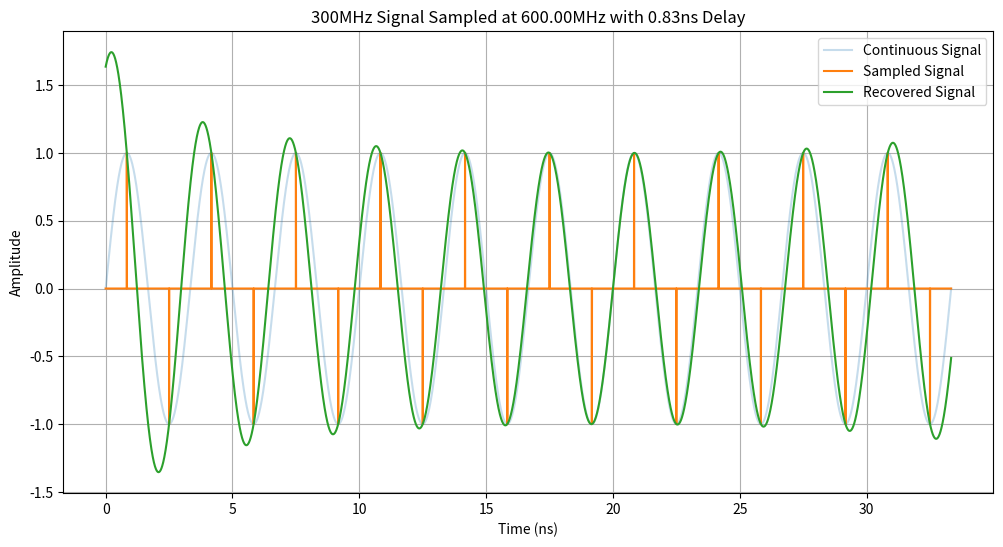

The script that saved this image:
import numpy as np
import matplotlib.pyplot as plt

# Define parameters
f_signal = 300e6  # Signal frequency: 300MHz
f_sampling = 600e6  # Sampling frequency: 800MHz
cycles = 10  # Number of cycles
extra_cycles = 2  # Extra cycles for interpolation
points_per_cycle = 1024  # Points per cycle

# Add sampling delay
T = 1 / f_sampling  # Sampling period
#sampling_delay = 0  # Delay of T/2
sampling_delay = T / 2  # Delay of T/2

# Calculate time array (including extra cycles)
t = np.linspace(0, (cycles + extra_cycles) / f_signal, (cycles + extra_cycles) * points_per_cycle)

# Generate extended signal
continuous_signal = np.sin(2 * np.pi * f_signal * t)

# Generate sampled data (including extra cycles and delay)
t_sampled = np.arange(sampling_delay, (cycles + extra_cycles) / f_signal, 1 / f_sampling)
discrete_signal = np.sin(2 * np.pi * f_signal * t_sampled)

# Create an array of zeros for the interpolated discrete signal
interpolated_discrete = np.zeros_like(t)

# Create an array to store the positions of sample points
sample_positions = []

# Set the values at the sampled points and record their positions
for sampled_t, sampled_val in zip(t_sampled, discrete_signal):
    idx = np.abs(t - sampled_t).argmin()
    interpolated_discrete[idx] = sampled_val
    sample_positions.append(idx)

# Convert sample_positions to a numpy array
sample_positions = np.array(sample_positions)

# Combine continuous and interpolated discrete signals into one array
combined_signal = np.column_stack((continuous_signal, interpolated_discrete))

def reconstructionFormula(time, sample_signal, sample_positions, sampling_freq, delay):
    T = 1/sampling_freq
    recovered_signal = np.zeros_like(time)
    
    for n, pos in enumerate(sample_positions):
        sample_mag = sample_signal[pos]
        t_diff = (time - (n * T + delay)) / T
        recovered_signal += sample_mag * np.sinc(t_diff)
    
    return recovered_signal

recovered_signal = reconstructionFormula(t, combined_signal[:, 1], sample_positions, f_sampling, sampling_delay)

# Remove extra cycles after recovery
t_final = t[:(cycles * points_per_cycle)]
continuous_signal_final = continuous_signal[:(cycles * points_per_cycle)]
discrete_signal_final = interpolated_discrete[:(cycles * points_per_cycle)]
recovered_signal_final = recovered_signal[:(cycles * points_per_cycle)]

print(f"Mean Square Error: {np.mean((recovered_signal_final - continuous_signal_final) ** 2):.6e}")

# Plot
plt.figure(figsize=(12, 6))
plt.plot(t_final * 1e9, continuous_signal_final, label='Continuous Signal', alpha = 0.25)
plt.plot(t_final * 1e9, discrete_signal_final, label='Sampled Signal')
plt.plot(t_final * 1e9, recovered_signal_final, label='Recovered Signal')
# plt.plot(t_sampled[t_sampled <= cycles / f_signal] * 1e9, 
#          discrete_signal[t_sampled <= cycles / f_signal], 'r.', 
#          markersize=4, label='Discrete Signal (Sampled Points)')
plt.xlabel('Time (ns)')
plt.ylabel('Amplitude')
plt.title(f'300MHz Signal Sampled at {f_sampling*1e-6:.2f}MHz with {sampling_delay*1e9:.2f}ns Delay')
plt.legend()
plt.grid(True)
plt.show()